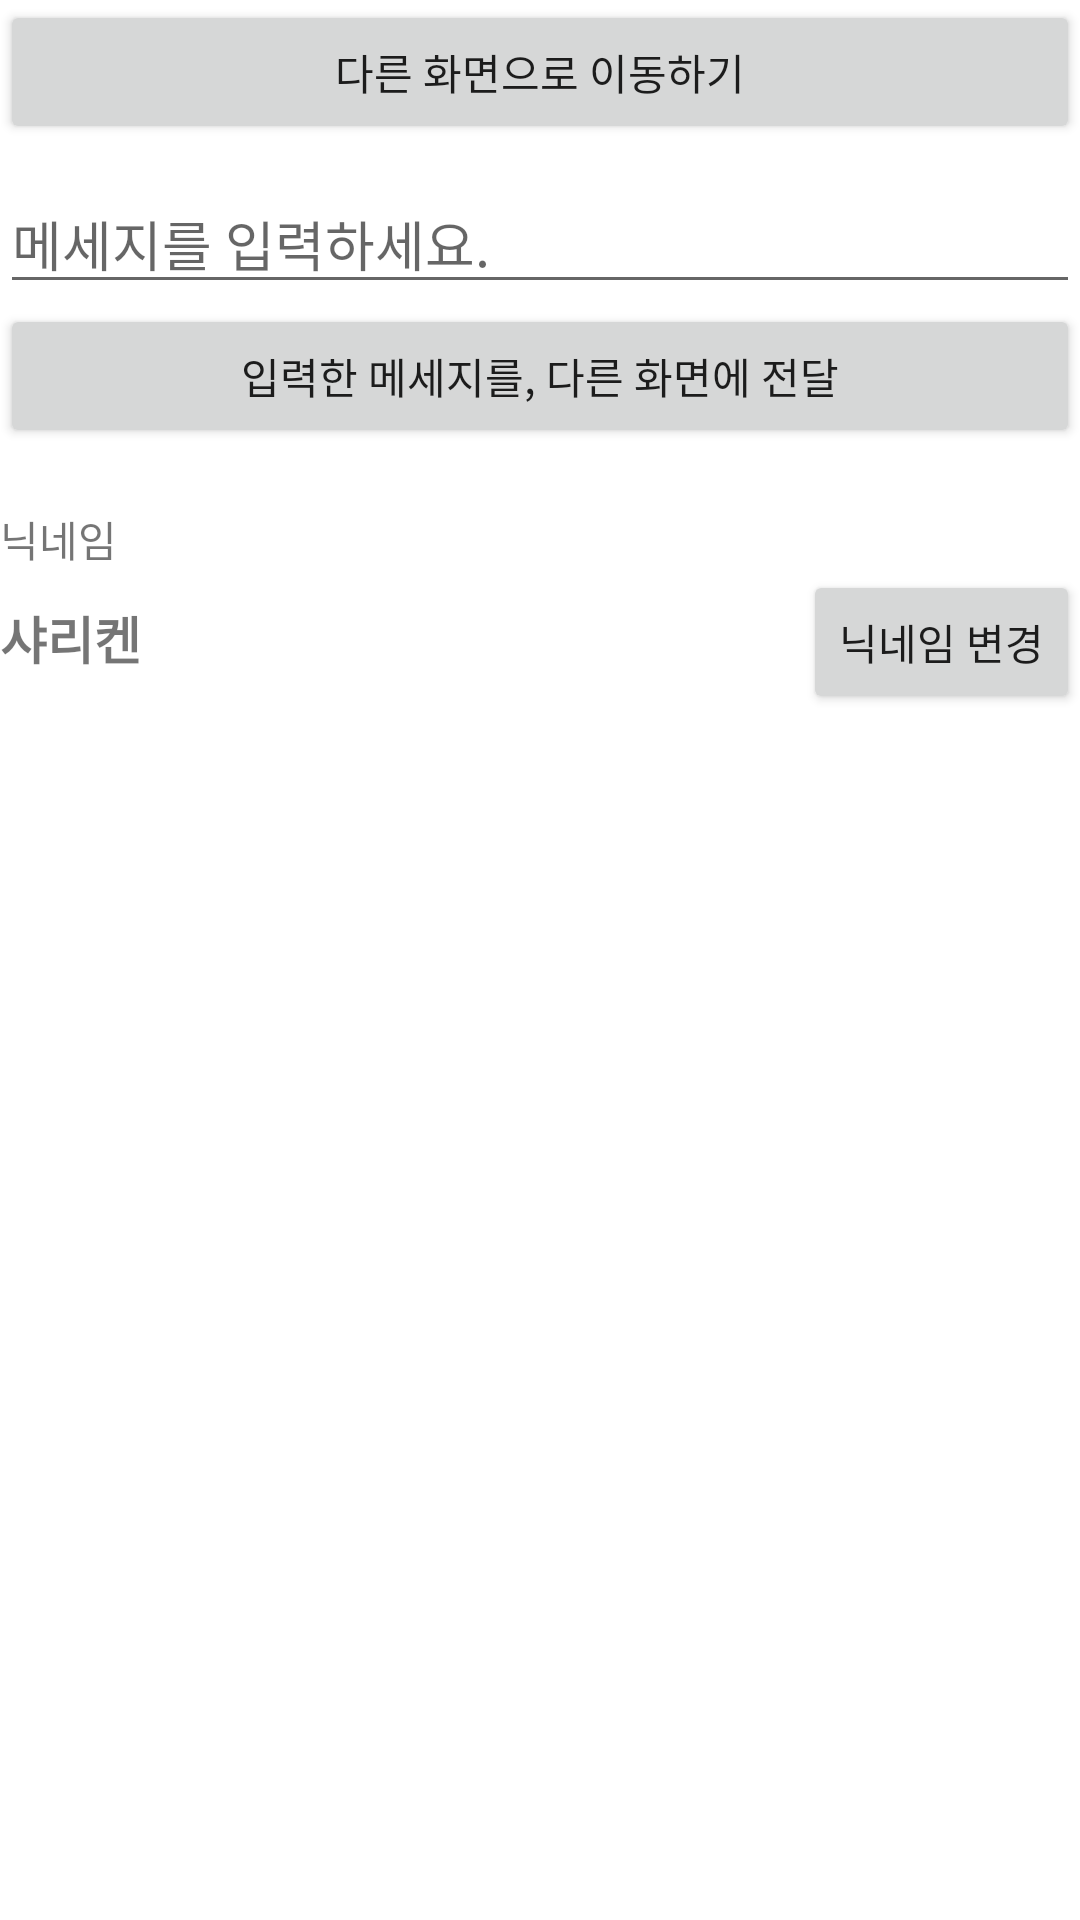

Here is an Android app screen rendered from its layout file. Give the layout XML and the strings, colors and styles it references.
<!-- AndroidManifest.xml: application theme Theme.Again20220215 -->
<!-- res/layout/activity_main.xml -->
<?xml version="1.0" encoding="utf-8"?>
<LinearLayout xmlns:android="http://schemas.android.com/apk/res/android"
    xmlns:app="http://schemas.android.com/apk/res-auto"
    xmlns:tools="http://schemas.android.com/tools"
    android:layout_width="match_parent"
    android:layout_height="match_parent"
    android:orientation="vertical"
    tools:context=".MainActivity">

    <Button
        android:id="@+id/btnMoveToOtherActivity"
        android:text="다른 화면으로 이동하기"
        android:layout_width="match_parent"
        android:layout_height="wrap_content"/>
    <EditText
        android:hint="메세지를 입력하세요."
        android:layout_marginTop="10dp"
        android:id="@+id/edtMessage"
        android:layout_width="match_parent"
        android:layout_height="wrap_content"/>
    <Button
        android:text="입력한 메세지를, 다른 화면에 전달"
        android:id="@+id/btnSendMessage"
        android:layout_width="match_parent"
        android:layout_height="wrap_content"/>

    <TextView
        android:text="닉네임"
        android:layout_marginTop="20dp"
        android:layout_width="wrap_content"
        android:layout_height="wrap_content"/>

    <LinearLayout
        android:orientation="horizontal"
        android:layout_width="match_parent"
        android:layout_height="wrap_content">

        <TextView
            android:id="@+id/txtNickname"
            android:text="샤리켄"
            android:textSize="17sp"
            android:textStyle="bold"
            android:layout_width="wrap_content"
            android:layout_height="wrap_content"/>
        <TextView
            android:layout_weight="1"
            android:layout_width="0dp"
            android:layout_height="wrap_content"/>

        <Button
            android:id="@+id/btnEditNickname"
            android:text="닉네임 변경"
            android:layout_width="wrap_content"
            android:layout_height="wrap_content"/>

    </LinearLayout>



</LinearLayout>
<!-- resources referenced by this layout -->
<resources>
  <style name="Theme.Again20220215" parent="Theme.MaterialComponents.DayNight.DarkActionBar">
          
          <item name="colorPrimary">@color/purple_500</item>
          <item name="colorPrimaryVariant">@color/purple_700</item>
          <item name="colorOnPrimary">@color/white</item>
          
          <item name="colorSecondary">@color/teal_200</item>
          <item name="colorSecondaryVariant">@color/teal_700</item>
          <item name="colorOnSecondary">@color/black</item>
          
          <item name="android:statusBarColor" tools:targetApi="l">?attr/colorPrimaryVariant</item>
          
      </style>
  <!-- not gathered from this repository: default colours our renderer supplied (Android Studio template values) -->
  <color name="purple_500">#FF6200EE</color>
  <color name="purple_700">#FF3700B3</color>
  <color name="teal_200">#FF03DAC5</color>
  <color name="teal_700">#FF018786</color>
  <color name="black">#FF000000</color>
  <color name="white">#FFFFFFFF</color>
</resources>
